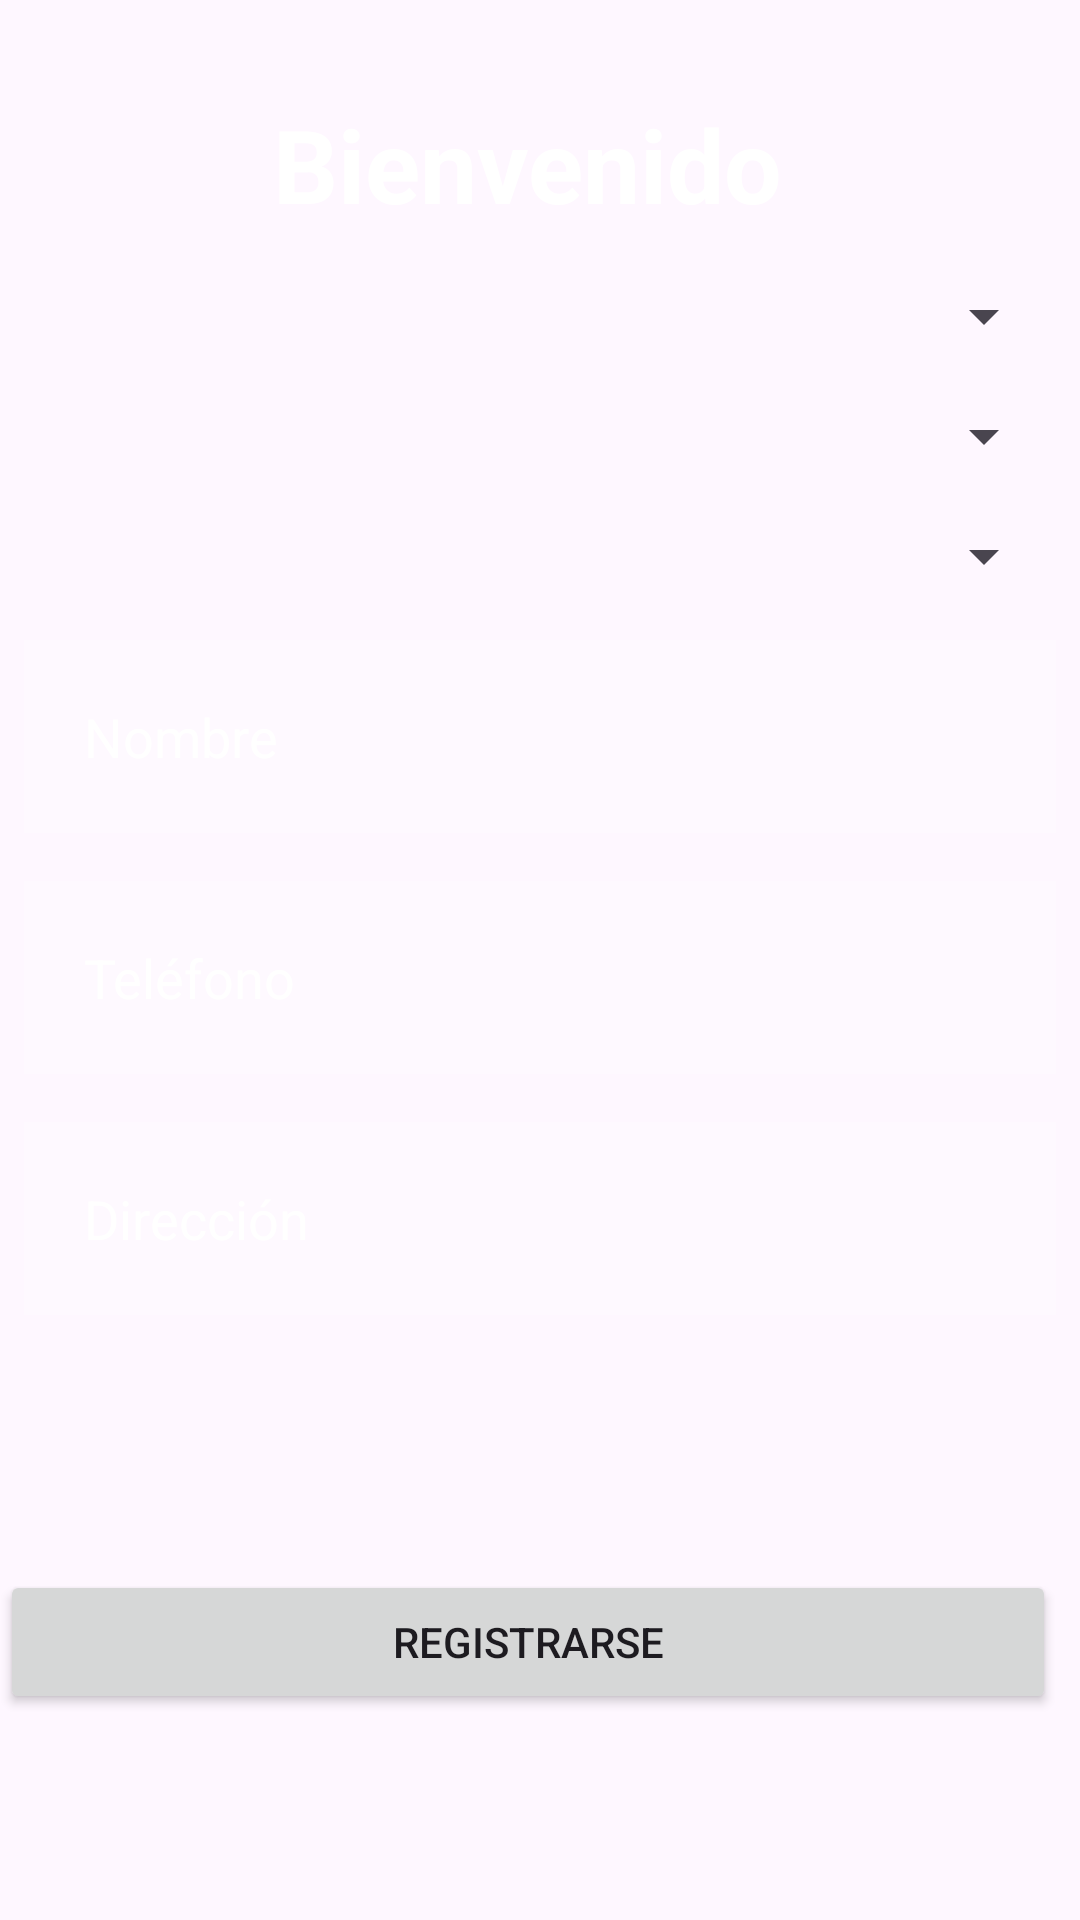

Android layout source for this screen:
<!-- AndroidManifest.xml: application theme Theme.EasyTravel -->
<!-- res/layout/activity_empresa_home.xml -->
<?xml version="1.0" encoding="utf-8"?>
<androidx.constraintlayout.widget.ConstraintLayout xmlns:android="http://schemas.android.com/apk/res/android"
    xmlns:app="http://schemas.android.com/apk/res-auto"
    xmlns:tools="http://schemas.android.com/tools"
    android:layout_width="match_parent"
    android:layout_height="match_parent"
    android:background="@drawable/fondo_easy_travel4"
    tools:context=".Actividades.Empresa.ActivityHomeEmpresa">

    <TextView
        android:id="@+id/textView"
        android:layout_width="wrap_content"
        android:layout_height="wrap_content"
        android:layout_marginTop="32dp"
        android:layout_marginEnd="8dp"
        android:text="Bienvenido"
        android:textColor="#FFFFFF"
        android:textSize="34sp"
        android:textStyle="bold"
        app:layout_constraintEnd_toEndOf="parent"
        app:layout_constraintStart_toStartOf="parent"
        app:layout_constraintTop_toTopOf="parent" />

    <Spinner
        android:id="@+id/spinnerTipoServicio"
        android:layout_width="0dp"
        android:layout_height="wrap_content"
        android:layout_marginStart="8dp"
        android:layout_marginTop="16dp"
        android:layout_marginEnd="8dp"
        app:layout_constraintEnd_toEndOf="parent"
        app:layout_constraintStart_toStartOf="parent"
        app:layout_constraintTop_toBottomOf="@id/textView" />

    <Spinner
        android:id="@+id/spinnerPais"
        android:layout_width="0dp"
        android:layout_height="wrap_content"
        android:layout_marginStart="8dp"
        android:layout_marginTop="16dp"
        android:layout_marginEnd="8dp"
        app:layout_constraintEnd_toEndOf="parent"
        app:layout_constraintStart_toStartOf="parent"
        app:layout_constraintTop_toBottomOf="@id/spinnerTipoServicio" />

    <Spinner
        android:id="@+id/spinnerCiudad"
        android:layout_width="0dp"
        android:layout_height="wrap_content"
        android:layout_marginStart="8dp"
        android:layout_marginTop="16dp"
        android:layout_marginEnd="8dp"
        app:layout_constraintEnd_toEndOf="parent"
        app:layout_constraintStart_toStartOf="parent"
        app:layout_constraintTop_toBottomOf="@id/spinnerPais" />

    <EditText
        android:id="@+id/etNombre"
        android:layout_width="0dp"
        android:layout_height="wrap_content"
        android:layout_marginStart="8dp"
        android:layout_marginTop="16dp"
        android:layout_marginEnd="8dp"
        android:background="#30ffffff"
        android:drawableRight="@drawable/icono_visto"
        android:drawablePadding="20dp"
        android:hint="Nombre"
        android:padding="20dp"
        android:textColor="@color/white"
        android:textColorHint="@color/white"
        app:layout_constraintEnd_toEndOf="parent"
        app:layout_constraintStart_toStartOf="parent"
        app:layout_constraintTop_toBottomOf="@id/spinnerCiudad" />

    <EditText
        android:id="@+id/etTelefono"
        android:layout_width="0dp"
        android:layout_height="wrap_content"
        android:layout_marginStart="8dp"
        android:layout_marginTop="16dp"
        android:layout_marginEnd="8dp"
        android:background="#30ffffff"
        android:drawableRight="@drawable/icono_visto"
        android:drawablePadding="20dp"
        android:hint="Teléfono"
        android:inputType="phone"
        android:padding="20dp"
        android:textColor="@color/white"
        android:textColorHint="@color/white"
        app:layout_constraintEnd_toEndOf="parent"
        app:layout_constraintStart_toStartOf="parent"
        app:layout_constraintTop_toBottomOf="@id/etNombre" />

    <EditText
        android:id="@+id/etDireccion"
        android:layout_width="0dp"
        android:layout_height="wrap_content"
        android:layout_marginStart="8dp"
        android:layout_marginTop="16dp"
        android:layout_marginEnd="8dp"
        android:background="#30ffffff"
        android:drawableRight="@drawable/icono_visto"
        android:drawablePadding="20dp"
        android:hint="Dirección"
        android:padding="20dp"
        android:textColor="@color/white"
        android:textColorHint="@color/white"
        app:layout_constraintEnd_toEndOf="parent"
        app:layout_constraintStart_toStartOf="parent"
        app:layout_constraintTop_toBottomOf="@id/etTelefono" />

    <Button
        android:id="@+id/btn_registrarse"
        android:layout_width="0dp"
        android:layout_height="wrap_content"
        android:layout_marginStart="0dp"
        android:layout_marginTop="16dp"
        android:layout_marginEnd="8dp"
        android:text="Registrarse"
        app:layout_constraintBottom_toBottomOf="parent"
        app:layout_constraintEnd_toEndOf="parent"
        app:layout_constraintStart_toStartOf="parent"
        app:layout_constraintTop_toBottomOf="@id/etDireccion" />

</androidx.constraintlayout.widget.ConstraintLayout>
<!-- resources referenced by this layout -->
<resources>
  <color name="white">#FFFFFFFF</color>
  <style name="Theme.EasyTravel" parent="Base.Theme.EasyTravel" />
  <style name="Base.Theme.EasyTravel" parent="Theme.Material3.DayNight.NoActionBar">
  
         <item name="colorPrimary">@color/my_primary</item>
          <item name="colorSecondary">@color/my_secondary</item>
  
          <item name="android:statusBarColor">@color/my_primary</item>
      </style>
  <color name="my_primary">#03A9F4</color>
  <color name="my_secondary">#673AB7</color>
</resources>
